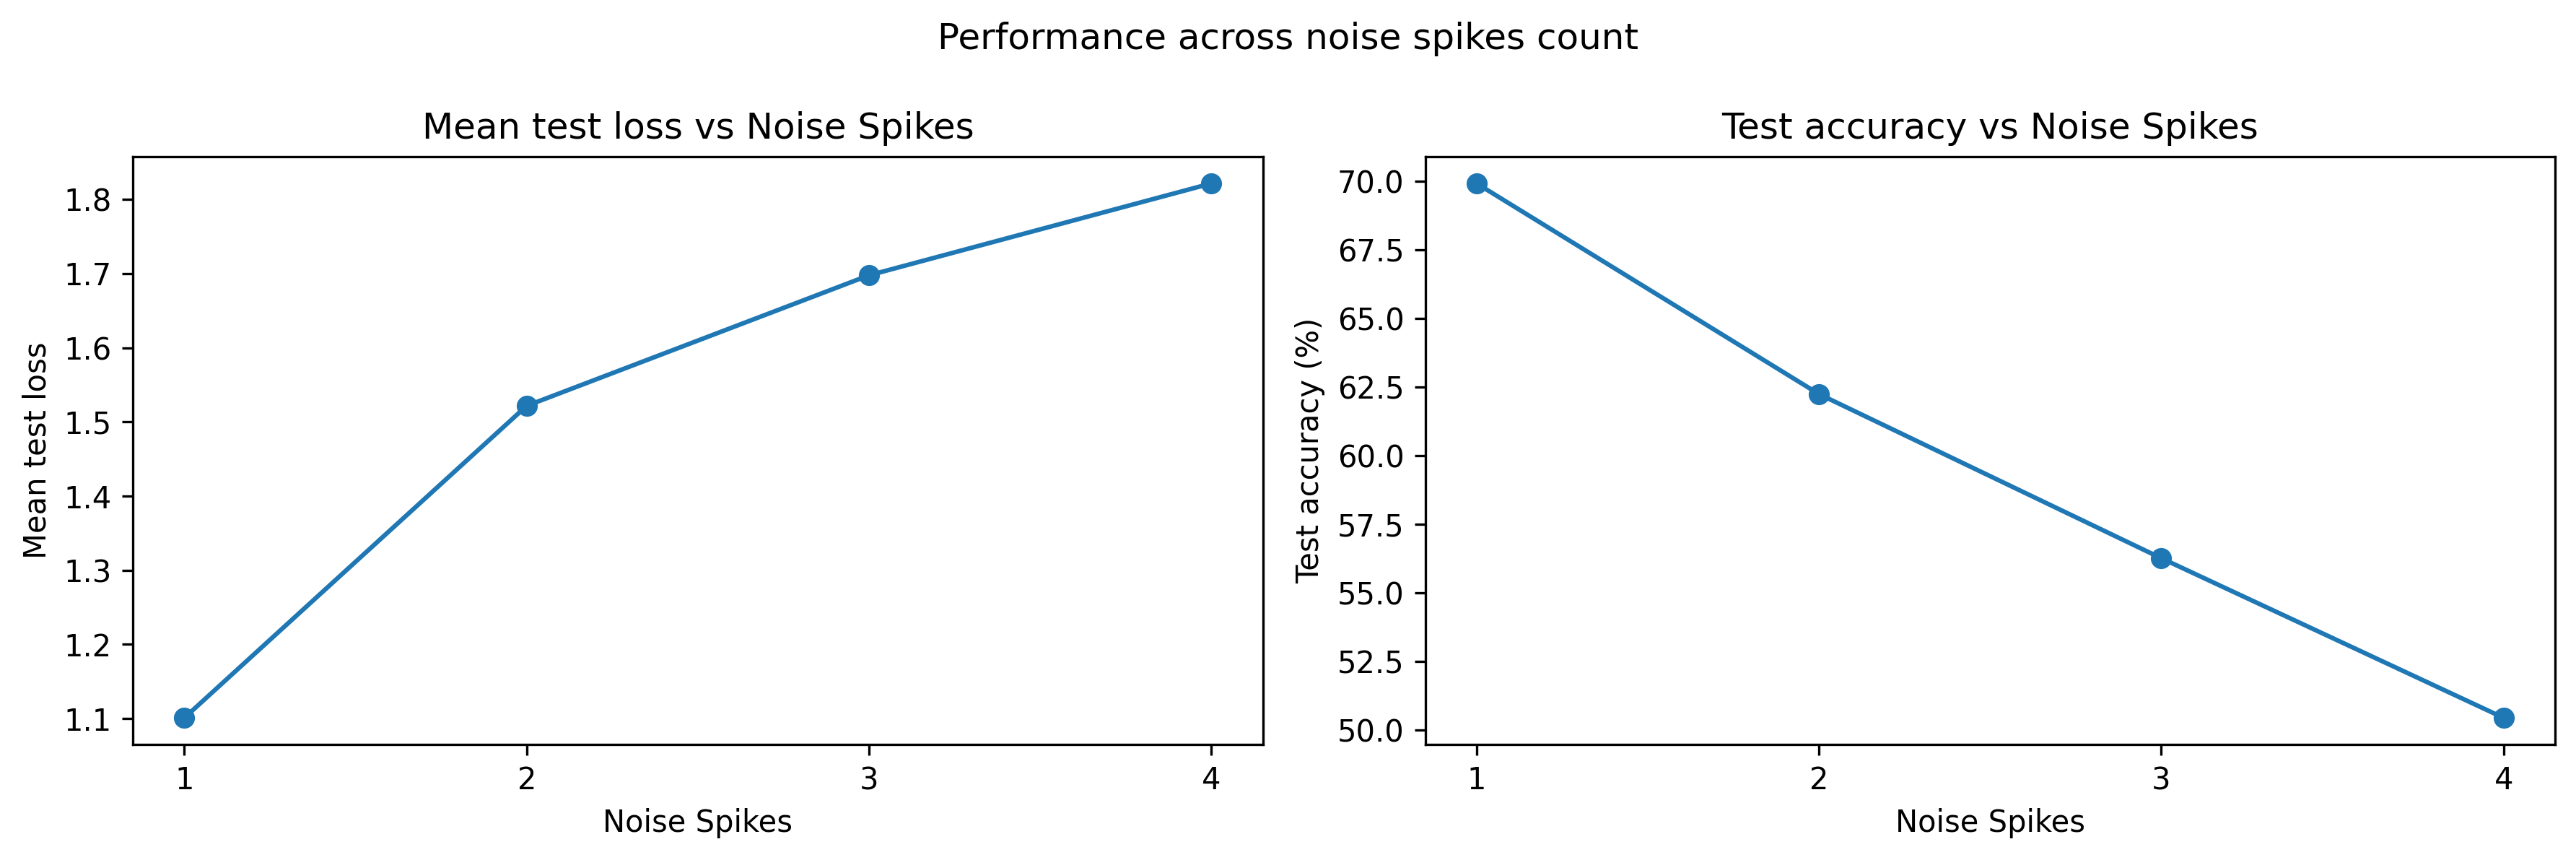

The data file committed next to this chart (first rows):
num_spikes, spike_positions, channel, time_in_gap, mean_test_loss, std_test_loss, clean_accuracy, clean_acc_00, clean_acc_01, clean_acc_10, clean_acc_11, mean_test_accuracy, robust_accuracy, robust_acc_00, robust_acc_01, robust_acc_10, robust_acc_11, std_test_accuracy, delta_accuracy, min_test_accuracy, max_test_accuracy
1, (3,), A, 3.0, 1.291, 0.03784, 99.1, 97.3, 100.0, 100.0, 99.18, 65.35, 65.35, 1.524, 59.81, 100.0, 100.0, 1.156, -33.75, 63.4, 67.1
1, (7,), A, 7.0, 1.666, 0.04779, 99.1, 97.3, 100.0, 100.0, 99.18, 59.41, 59.41, 0.07969, 38.18, 100.0, 99.65, 1.455, -39.69, 56.8, 61.5
1, (11,), A, 11.0, 1.945, 0.05762, 99.1, 97.3, 100.0, 100.0, 99.18, 53.64, 53.64, 0.0, 15.34, 100.0, 99.81, 1.787, -45.46, 50.0, 56.4
1, (15,), A, 15.0, 2.013, 0.05608, 99.1, 97.3, 100.0, 100.0, 99.18, 50.34, 50.34, 0.0, 2.637, 100.0, 99.5, 1.762, -48.76, 47.3, 53
1, (19,), A, 19.0, 1.94, 0.05675, 99.1, 97.3, 100.0, 100.0, 99.18, 50.8, 50.8, 0.0, 4.709, 100.0, 99.25, 1.87, -48.3, 47.8, 53.7
1, (23,), A, 23.0, 1.751, 0.04484, 99.1, 97.3, 100.0, 100.0, 99.18, 50.97, 50.97, 0.0, 6.231, 100.0, 98.41, 2, -48.13, 47.8, 54
1, (27,), A, 27.0, 1.822, 0.04962, 99.1, 97.3, 100.0, 100.0, 99.18, 51.55, 51.55, 0.0, 13.23, 100.0, 93.69, 1.982, -47.55, 48.1, 54.9
1, (33,), B, 3.0, 0.2769, 0.0114, 99.1, 97.3, 100.0, 100.0, 99.18, 92.01, 92.01, 77.64, 100.0, 100.0, 90.4, 0.7062, -7.09, 91.1, 93.3
1, (37,), B, 7.0, 0.308, 0.01306, 99.1, 97.3, 100.0, 100.0, 99.18, 90.5, 90.5, 77.05, 100.0, 100.0, 85.03, 0.6716, -8.6, 89.3, 91.6
1, (41,), B, 11.0, 0.3438, 0.01824, 99.1, 97.3, 100.0, 100.0, 99.18, 86.16, 86.16, 66.24, 100.0, 100.0, 78.5, 1.005, -12.94, 84.3, 88.2
1, (45,), B, 15.0, 0.4157, 0.02483, 99.1, 97.3, 100.0, 100.0, 99.18, 86.7, 86.7, 83.75, 100.0, 99.79, 63.65, 1.046, -12.4, 84.9, 87.8
1, (49,), B, 19.0, 0.4331, 0.02986, 99.1, 97.3, 100.0, 100.0, 99.18, 83.99, 83.99, 85.02, 99.92, 100.0, 51.52, 1.164, -15.11, 82.4, 86.1
1, (53,), B, 23.0, 0.5566, 0.0352, 99.1, 97.3, 100.0, 100.0, 99.18, 80.87, 80.87, 89.78, 99.85, 99.42, 35.15, 1.269, -18.23, 79.4, 83.2
1, (57,), B, 27.0, 0.6517, 0.03656, 99.1, 97.3, 100.0, 100.0, 99.18, 76.64, 76.64, 95.41, 84.91, 95.99, 31.26, 1.737, -22.46, 74.7, 79.2
2, (2, 4), A, 3.0, 1.961, 0.05372, 99.1, 97.3, 100.0, 100.0, 99.18, 49.89, 49.89, 0.0, 0.6363, 100.0, 99.73, 1.755, -49.21, 47.3, 52.6
2, (6, 8), A, 7.0, 1.765, 0.04754, 99.1, 97.3, 100.0, 100.0, 99.18, 49.48, 49.48, 0.0, 0.1158, 100.0, 98.63, 1.81, -49.62, 46.6, 52.3
2, (10, 12), A, 11.0, 1.657, 0.04185, 99.1, 97.3, 100.0, 100.0, 99.18, 49.71, 49.71, 0.0, 1.833, 100.0, 97.8, 1.822, -49.39, 46.9, 52.6
2, (14, 16), A, 15.0, 1.651, 0.05386, 99.1, 97.3, 100.0, 100.0, 99.18, 49.66, 49.66, 0.0, 4.366, 100.0, 95.09, 1.798, -49.44, 46.5, 52.8
2, (18, 20), A, 19.0, 1.654, 0.05146, 99.1, 97.3, 100.0, 100.0, 99.18, 50.08, 50.08, 0.0, 11.78, 100.0, 89.4, 1.874, -49.02, 46.8, 53.1
2, (22, 24), A, 23.0, 2.111, 0.07059, 99.1, 97.3, 100.0, 100.0, 99.18, 63.5, 63.5, 0.0, 71.43, 100.0, 82.61, 1.402, -35.6, 60.3, 65.6
2, (26, 28), A, 27.0, 2.845, 0.06548, 99.1, 97.3, 100.0, 100.0, 99.18, 61.5, 61.5, 0.0, 93.32, 100.0, 52.76, 1.447, -37.6, 58.2, 63.2
2, (32, 34), B, 3.0, 0.417, 0.02214, 99.1, 97.3, 100.0, 100.0, 99.18, 83.67, 83.67, 71.9, 100.0, 99.75, 63.33, 1.353, -15.43, 80.7, 85.0
2, (36, 38), B, 7.0, 0.6445, 0.04721, 99.1, 97.3, 100.0, 100.0, 99.18, 77.6, 77.6, 71.04, 100.0, 99.92, 40.03, 1.378, -21.5, 74.9, 79.8
2, (40, 42), B, 11.0, 0.6733, 0.03191, 99.1, 97.3, 100.0, 100.0, 99.18, 76.79, 76.79, 84.49, 99.03, 99.39, 25.08, 0.9469, -22.31, 75.2, 78.5
2, (44, 46), B, 15.0, 0.8036, 0.04733, 99.1, 97.3, 100.0, 100.0, 99.18, 73.78, 73.78, 95.09, 80.09, 98.77, 22.27, 1.326, -25.32, 71.0, 75.1
2, (48, 50), B, 19.0, 1.147, 0.06766, 99.1, 97.3, 100.0, 100.0, 99.18, 70.01, 70.01, 97.66, 73.86, 97.94, 11.97, 1.654, -29.09, 66.7, 71.7
2, (52, 54), B, 23.0, 1.257, 0.05031, 99.1, 97.3, 100.0, 100.0, 99.18, 68.43, 68.43, 94.69, 92.44, 81.42, 6.029, 1.345, -30.67, 66.5, 70.7
2, (56, 58), B, 27.0, 1.557, 0.05111, 99.1, 97.3, 100.0, 100.0, 99.18, 52, 52, 88, 90.84, 28.58, 0.4226, 1.901, -47.1, 48.4, 54.7
2, (3, 33), Mixed, 3.0, 0.9685, 0.04546, 99.1, 97.3, 100.0, 100.0, 99.18, 73.1, 73.1, 4.865, 87.29, 100.0, 99.8, 0.8353, -26, 71.6, 74.4
2, (7, 37), Mixed, 7.0, 1.296, 0.0546, 99.1, 97.3, 100.0, 100.0, 99.18, 70.73, 70.73, 3.233, 79.51, 100.0, 99.84, 1.055, -28.37, 68.9, 72.0
2, (11, 41), Mixed, 11.0, 1.611, 0.05238, 99.1, 97.3, 100.0, 100.0, 99.18, 67.03, 67.03, 0.9197, 67.16, 100.0, 99.88, 1.109, -32.07, 65.2, 68.8
2, (15, 45), Mixed, 15.0, 1.813, 0.04878, 99.1, 97.3, 100.0, 100.0, 99.18, 62.06, 62.06, 0.0, 48.73, 100.0, 99.61, 1.162, -37.04, 60, 63.8
2, (19, 49), Mixed, 19.0, 1.952, 0.0439, 99.1, 97.3, 100.0, 100.0, 99.18, 56.5, 56.5, 0.0, 26.76, 100.0, 99.6, 1.428, -42.6, 53.8, 58.9
2, (23, 53), Mixed, 23.0, 2.096, 0.05119, 99.1, 97.3, 100.0, 100.0, 99.18, 51.7, 51.7, 0.0, 7.669, 100.0, 99.81, 1.692, -47.4, 48.8, 54.1
2, (27, 57), Mixed, 27.0, 2.074, 0.05176, 99.1, 97.3, 100.0, 100.0, 99.18, 50.03, 50.03, 0.0, 1.824, 100.0, 99.1, 1.851, -49.07, 47.1, 52.6
3, (3, 5, 7), A, 5.0, 1.897, 0.04784, 99.1, 97.3, 100.0, 100.0, 99.18, 49.57, 49.57, 0.0, 0.0, 100.0, 99.1, 1.654, -49.53, 46.8, 52.3
3, (7, 9, 11), A, 9.0, 1.838, 0.04936, 99.1, 97.3, 100.0, 100.0, 99.18, 49.46, 49.46, 0.0, 0.9418, 100.0, 97.74, 1.806, -49.64, 46.2, 52.2
3, (11, 13, 15), A, 13.0, 1.766, 0.04898, 99.1, 97.3, 100.0, 100.0, 99.18, 45.53, 45.53, 0.0, 6.402, 100.0, 76.78, 2.044, -53.57, 41.6, 48.7
3, (15, 17, 19), A, 17.0, 2.308, 0.06256, 99.1, 97.3, 100.0, 100.0, 99.18, 42.4, 42.4, 0.0, 43.44, 100.0, 27.35, 2.502, -56.7, 37.0, 44.8
3, (19, 21, 23), A, 21.0, 2.683, 0.06293, 99.1, 97.3, 100.0, 100.0, 99.18, 44.65, 44.65, 0.0, 75.61, 100.0, 3.858, 1.707, -54.45, 41.1, 46.7
3, (23, 25, 27), A, 25.0, 2.577, 0.05598, 99.1, 97.3, 100.0, 100.0, 99.18, 58.86, 58.86, 0.0, 95.86, 100.0, 39.68, 1.301, -40.24, 57.3, 60.9
3, (33, 35, 37), B, 5.0, 0.5866, 0.02393, 99.1, 97.3, 100.0, 100.0, 99.18, 81.13, 81.13, 98.83, 88.7, 95.59, 42.22, 1.107, -17.97, 79.3, 82.6
3, (37, 39, 41), B, 9.0, 0.8229, 0.04226, 99.1, 97.3, 100.0, 100.0, 99.18, 68.13, 68.13, 98.43, 45.13, 93.49, 36.95, 1.83, -30.97, 65.4, 70.5
3, (41, 43, 45), B, 13.0, 1.125, 0.0565, 99.1, 97.3, 100.0, 100.0, 99.18, 74.95, 74.95, 98.47, 98.95, 91.59, 11.73, 1.612, -24.15, 71.9, 76.9
3, (45, 47, 49), B, 17.0, 1.426, 0.0548, 99.1, 97.3, 100.0, 100.0, 99.18, 70.59, 70.59, 99.27, 96.45, 86.71, 0.9311, 1.063, -28.51, 68.2, 71.7
3, (49, 51, 53), B, 21.0, 1.599, 0.06393, 99.1, 97.3, 100.0, 100.0, 99.18, 59.83, 59.83, 99.16, 99.55, 38.94, 1.705, 1.608, -39.27, 57.2, 62.4
3, (53, 55, 57), B, 25.0, 1.001, 0.02636, 99.1, 97.3, 100.0, 100.0, 99.18, 56.88, 56.88, 87.84, 99.96, 0.8708, 37.5, 1.88, -42.22, 54.3, 60.2
3, (4, 6, 35), Mixed, 5.0, 1.902, 0.05266, 99.1, 97.3, 100.0, 100.0, 99.18, 50.68, 50.68, 0.0, 3.462, 100.0, 100.0, 1.731, -48.42, 47.7, 53.4
3, (8, 10, 39), Mixed, 9.0, 1.982, 0.0574, 99.1, 97.3, 100.0, 100.0, 99.18, 49.64, 49.64, 0.0, 0.2822, 100.0, 99.09, 1.866, -49.46, 46.5, 52.8
3, (12, 14, 43), Mixed, 13.0, 1.866, 0.04388, 99.1, 97.3, 100.0, 100.0, 99.18, 50.03, 50.03, 0.0, 2.918, 100.0, 97.96, 1.825, -49.07, 47.1, 52.9
3, (16, 18, 47), Mixed, 17.0, 1.817, 0.05038, 99.1, 97.3, 100.0, 100.0, 99.18, 50.02, 50.02, 0.0, 3.56, 100.0, 97.27, 1.621, -49.08, 47.2, 52.2
3, (20, 22, 51), Mixed, 21.0, 1.749, 0.04108, 99.1, 97.3, 100.0, 100.0, 99.18, 50.48, 50.48, 0.0, 5.28, 100.0, 97.4, 1.873, -48.62, 47.5, 53.4
3, (24, 26, 55), Mixed, 25.0, 1.614, 0.04363, 99.1, 97.3, 100.0, 100.0, 99.18, 60.04, 60.04, 0.0, 40.78, 100.0, 99.69, 1.924, -39.06, 57.3, 63.5
4, (3, 5, 7, 9), A, 6.0, 1.778, 0.052, 99.1, 97.3, 100.0, 100.0, 99.18, 44.74, 44.74, 0.0, 8.527, 100.0, 71.44, 1.432, -54.36, 41.7, 46.6
4, (7, 9, 11, 13), A, 10.0, 2.136, 0.05796, 99.1, 97.3, 100.0, 100.0, 99.18, 28.79, 28.79, 0.0, 13.23, 100.0, 3.69, 1.984, -70.31, 24.8, 30.7
4, (11, 13, 15, 17), A, 14.0, 2.248, 0.0606, 99.1, 97.3, 100.0, 100.0, 99.18, 37.16, 37.16, 0.0, 31.35, 100.0, 18.56, 2.42, -61.94, 33.8, 41.4
4, (15, 17, 19, 21), A, 18.0, 1.958, 0.04531, 99.1, 97.3, 100.0, 100.0, 99.18, 70.33, 70.33, 0.0, 99.81, 100.0, 81.14, 0.9696, -28.77, 68.4, 71.7
4, (19, 21, 23, 25), A, 22.0, 2.018, 0.04289, 99.1, 97.3, 100.0, 100.0, 99.18, 68.7, 68.7, 0.0, 100.0, 100.0, 74.48, 0.811, -30.4, 67.6, 69.9
4, (23, 25, 27, 29), A, 26.0, 1.915, 0.03594, 99.1, 97.3, 100.0, 100.0, 99.18, 70.83, 70.83, 0.0, 100.0, 100.0, 82.87, 0.7528, -28.27, 69.1, 72.1
4, (33, 35, 37, 39), B, 6.0, 1.018, 0.04544, 99.1, 97.3, 100.0, 100.0, 99.18, 53.08, 53.08, 100.0, 38.22, 51.15, 23.82, 1.475, -46.02, 51.1, 56.3
... 11 more rows
